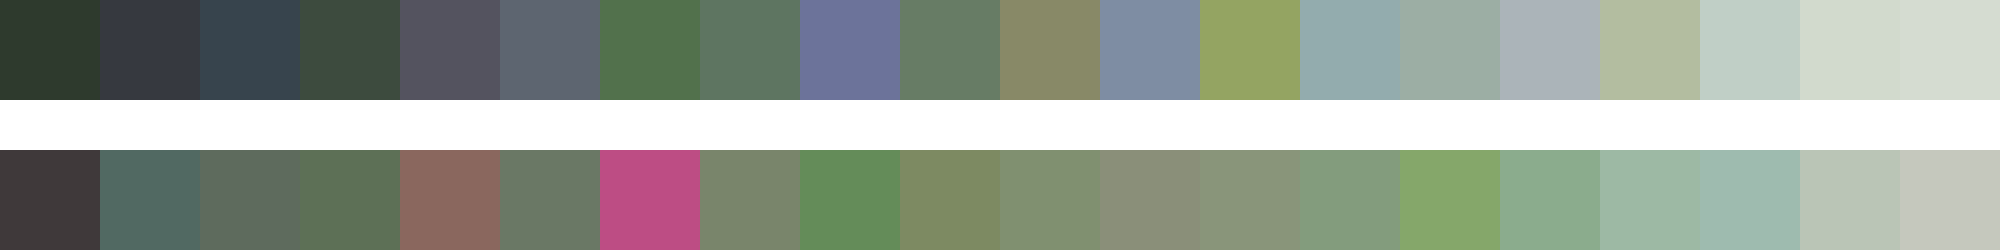

The file beside this chart, header and first rows:
#2e3a2d	#36393f	#37444d	#3d4b3e	#54535f	#5d6570	#52714c	#5e7561	#6c739a	#677c65	#888967	#7e8da3	#94a462	#93acae	#9caea4	#abb4b9	#b3bda0	#c0cfc6	#d2dacd	#d5dcd1
#3f393a	#516962	#5e6b5d	#5d7056	#8a675e	#6a7865	#bd4d84	#79856b	#648c59	#7d8a62	#809070	#8a8f79	#89957a	#839c7d	#85a76a	#8bac8d	#9db9a4	#9ebbaf	#bac5b6	#c5c8bd
